Photos from the image-classification dataset "img_simulator" in the GitHub repository undo76/CarND-Capstone. Its 4 classes are: green light, none, red light, yellow light.

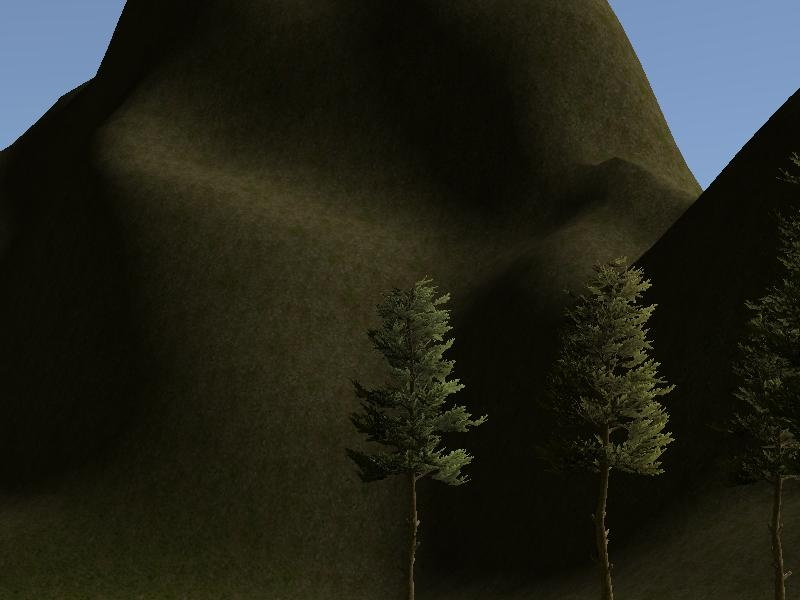
Label: none

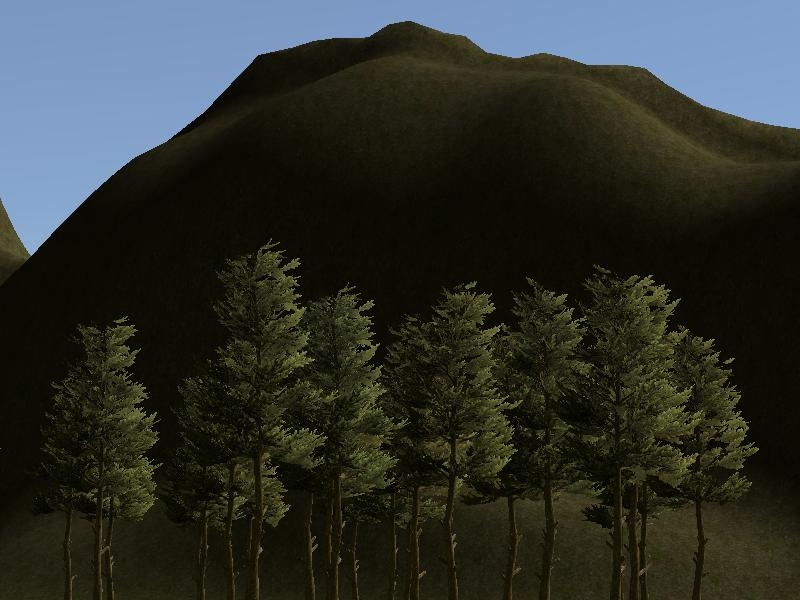
Label: none

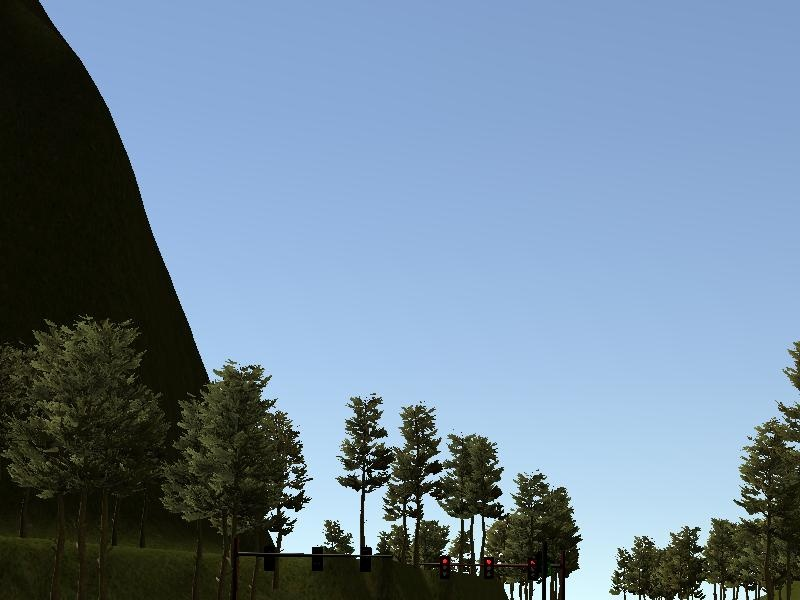
Label: red light

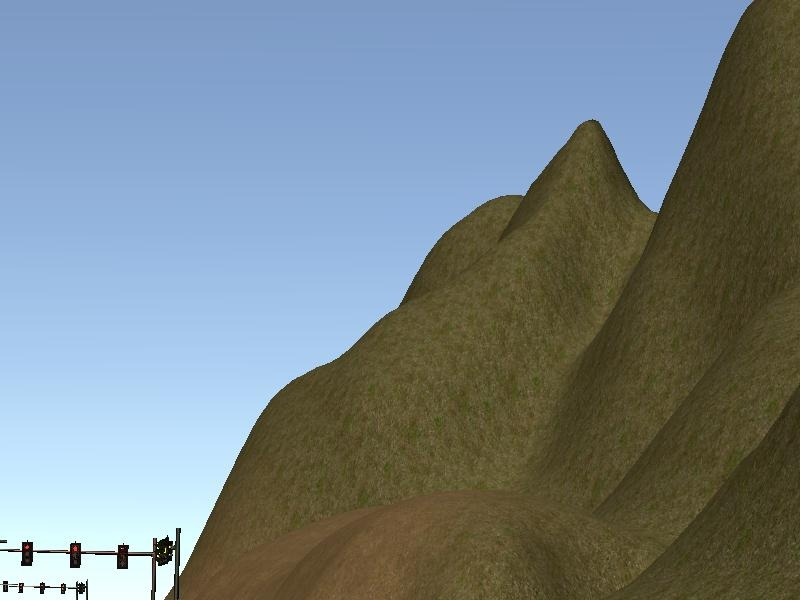
Label: red light

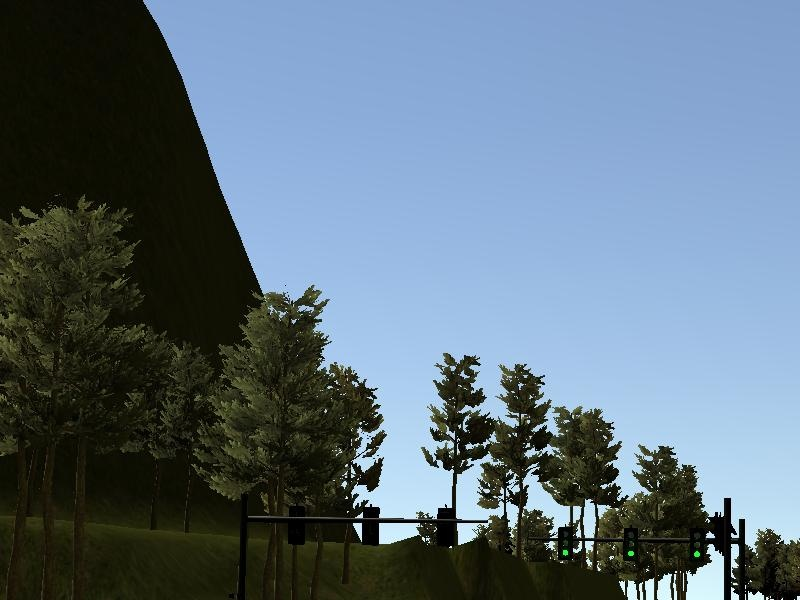
Label: green light

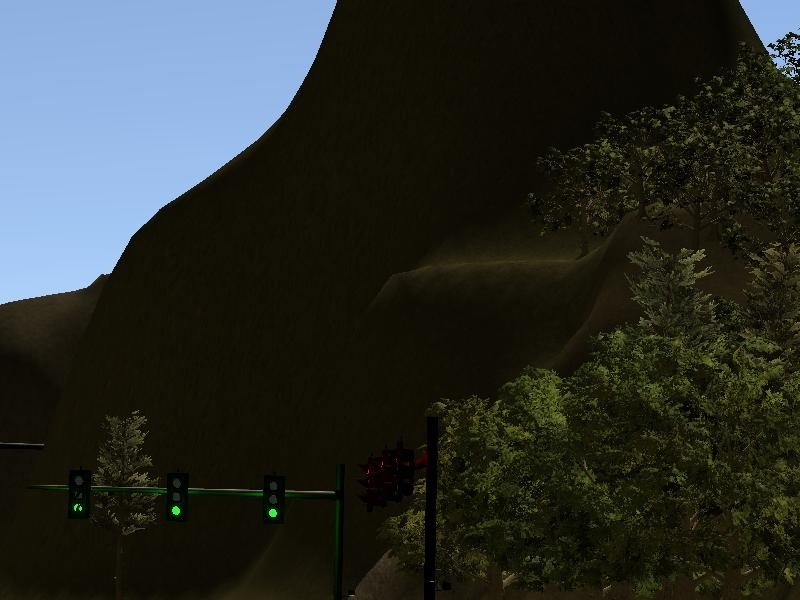
Label: green light
